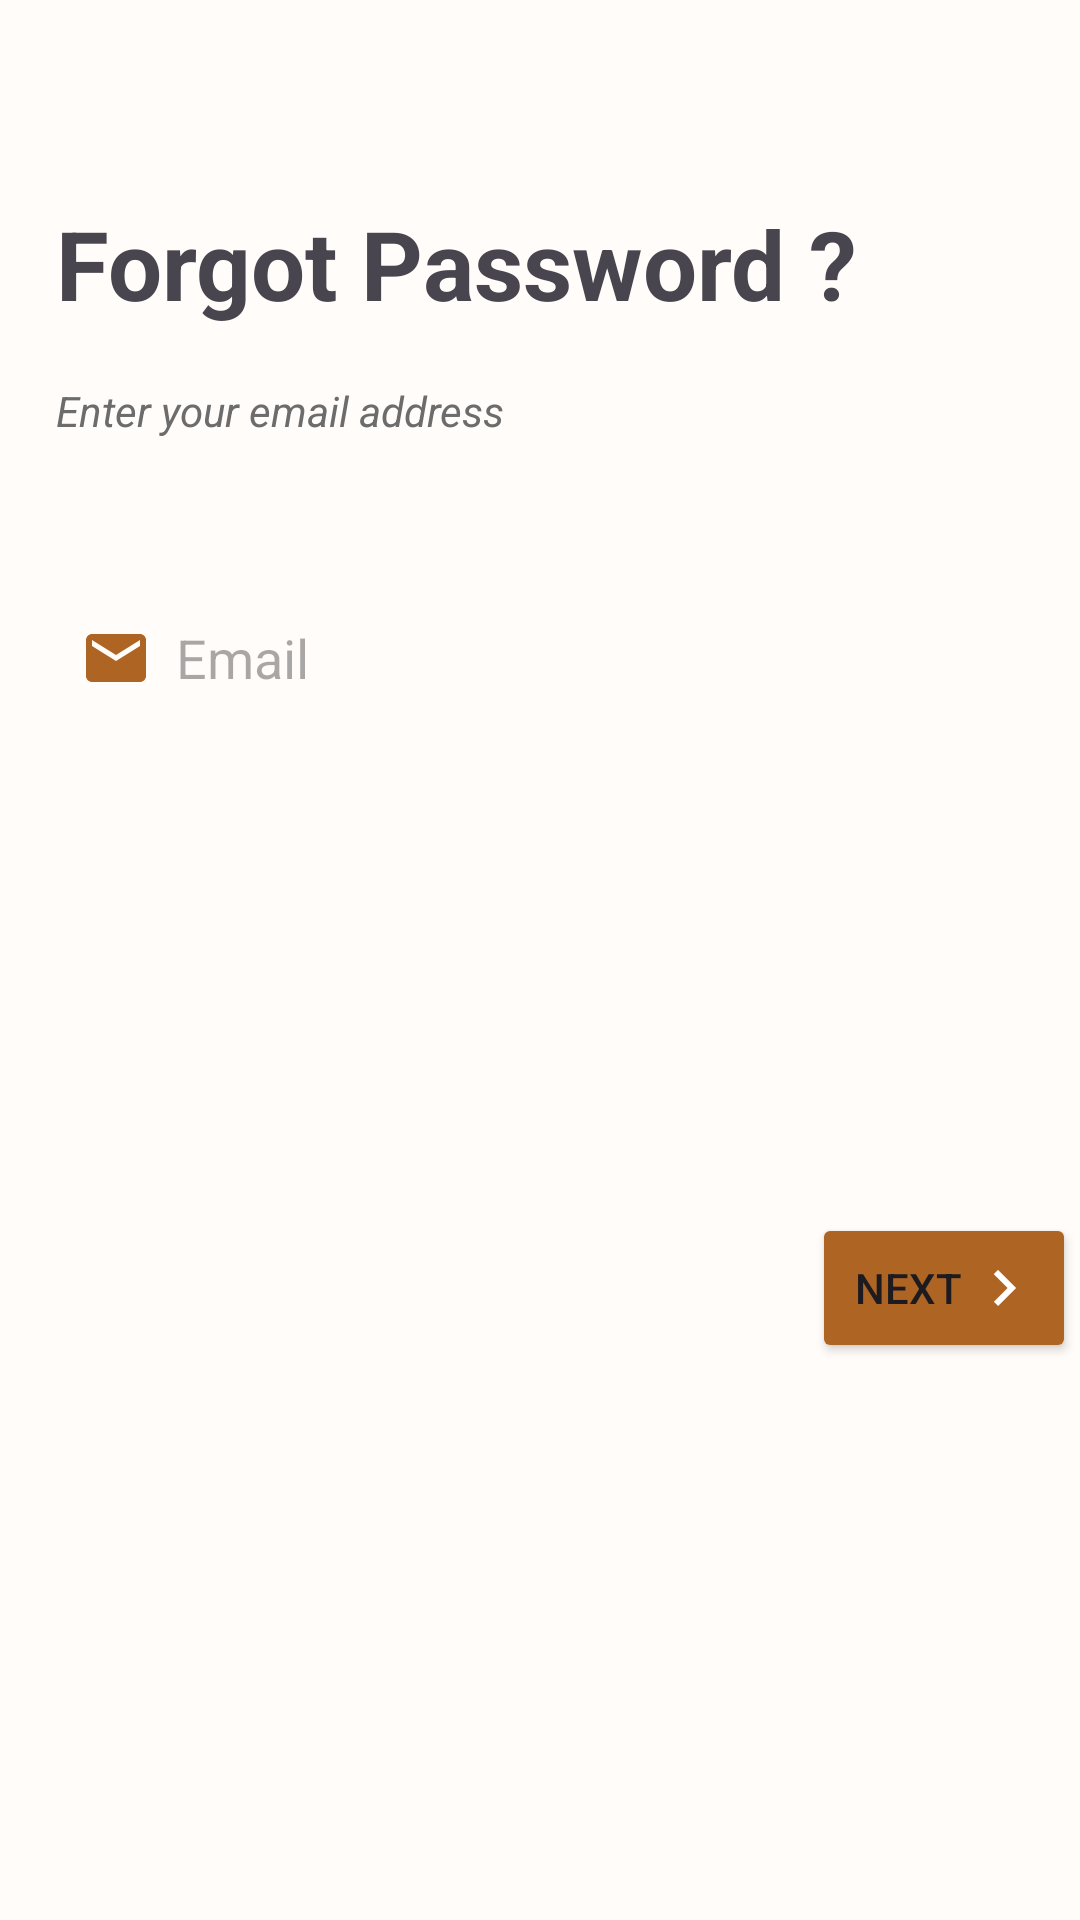

Write the Android layout XML for this screen, with the resource values it uses.
<!-- AndroidManifest.xml: application theme Theme.SeSeCoffee -->
<!-- res/layout/activity_forgot_password.xml -->
<?xml version="1.0" encoding="utf-8"?>
<androidx.constraintlayout.widget.ConstraintLayout xmlns:android="http://schemas.android.com/apk/res/android"
    xmlns:app="http://schemas.android.com/apk/res-auto"
    xmlns:tools="http://schemas.android.com/tools"
    android:layout_width="match_parent"
    android:layout_height="match_parent"
    android:background="@color/background"
    tools:context=".SignInActivity">


    <TextView
        android:id="@+id/forgot_title"
        android:layout_width="wrap_content"
        android:layout_height="wrap_content"
        android:layout_marginTop="60dp"
        android:text="Forgot Password ?"
        android:textSize="32dp"
        android:textStyle="bold"
        app:layout_constraintBottom_toBottomOf="parent"
        app:layout_constraintEnd_toEndOf="parent"
        app:layout_constraintHorizontal_bias="0.202"
        app:layout_constraintStart_toStartOf="parent"
        app:layout_constraintTop_toTopOf="parent"
        app:layout_constraintVertical_bias="0.012" />

    <TextView
        android:id="@+id/enter_email"
        android:layout_width="wrap_content"
        android:layout_height="wrap_content"
        android:layout_marginTop="18dp"
        android:text="Enter your email address"
        android:textColor="@color/dark_grey"
        android:textSize="14sp"
        android:textStyle="italic"
        app:layout_constraintStart_toStartOf="@+id/forgot_title"
        app:layout_constraintTop_toBottomOf="@+id/forgot_title" />


    <EditText
        android:id="@+id/email_forgot"
        android:layout_width="340dp"
        android:layout_height="50dp"
        android:layout_marginTop="48dp"
        android:background="@drawable/rounded_editext"
        android:drawableStart="@drawable/ic_mail"
        android:drawablePadding="8dp"
        android:elevation="2dp"
        android:ems="10"
        android:hint="Email"
        android:inputType="text"
        android:padding="8dp"
        android:textColor="#66000000"
        app:layout_constraintStart_toStartOf="@+id/enter_email"
        app:layout_constraintTop_toBottomOf="@+id/enter_email" />

    <Button
        android:id="@+id/next_step_forgot"
        android:layout_width="wrap_content"
        android:layout_height="50dp"
        android:layout_marginTop="160dp"
        android:backgroundTint="@color/primary"
        android:drawableEnd="@drawable/ic_arrow_right"
        android:drawableTint="@color/white"
        android:text="Next"
        app:layout_constraintEnd_toEndOf="@+id/email_forgot"
        app:layout_constraintTop_toBottomOf="@+id/email_forgot" />


</androidx.constraintlayout.widget.ConstraintLayout>
<!-- resources referenced by this layout -->
<resources>
  <color name="background">#FFFCF9</color>
  <color name="dark_grey">#6C6C6C</color>
  <color name="primary">#AE6524</color>
  <color name="white">#FFFFFFFF</color>
  <!-- drawable ic_arrow_right (drawable) -->
  <vector android:autoMirrored="true" android:height="24dp"
      android:tint="#F6CD51" android:viewportHeight="24"
      android:viewportWidth="24" android:width="24dp" xmlns:android="http://schemas.android.com/apk/res/android">
      <path android:fillColor="@android:color/white" android:pathData="M8.59,16.59L13.17,12 8.59,7.41 10,6l6,6 -6,6 -1.41,-1.41z"/>
  </vector>
  <!-- drawable ic_mail (drawable) -->
  <?xml version="1.0" encoding="utf-8"?>
  <vector xmlns:android="http://schemas.android.com/apk/res/android"
      android:width="24dp"
      android:height="24dp"
      android:viewportWidth="24.0"
      android:viewportHeight="24.0">
      <path
          android:fillColor="@color/primary"
          android:pathData="M20,4L4,4c-1.1,0 -1.99,0.9 -1.99,2L2,18c0,1.1 0.9,2 2,2h16c1.1,0 2,-0.9 2,-2L22,6c0,-1.1 -0.9,-2 -2,-2zM20,8l-8,5 -8,-5L4,6l8,5 8,-5v2z"/>
  </vector>
  <style name="Theme.SeSeCoffee" parent="Base.Theme.SeSeCoffee" />
  <color name="md_theme_primary">#895120</color>
  <color name="md_theme_onPrimary">#FFFFFF</color>
  <color name="md_theme_primaryContainer">#FFDCC4</color>
  <color name="md_theme_onPrimaryContainer">#2F1400</color>
  <color name="md_theme_secondary">#745944</color>
  <color name="md_theme_onSecondary">#FFFFFF</color>
  <color name="md_theme_secondaryContainer">#FFDCC4</color>
  <color name="md_theme_onSecondaryContainer">#2A1707</color>
  <color name="md_theme_tertiary">#5D6236</color>
  <color name="md_theme_onTertiary">#FFFFFF</color>
  <color name="md_theme_tertiaryContainer">#E2E7AF</color>
  <color name="md_theme_onTertiaryContainer">#1A1D00</color>
  <color name="md_theme_error">#BA1A1A</color>
  <color name="md_theme_onError">#FFFFFF</color>
  <color name="md_theme_errorContainer">#FFDAD6</color>
  <color name="md_theme_onErrorContainer">#410002</color>
  <color name="md_theme_background">#FFF8F5</color>
  <color name="md_theme_onBackground">#221A14</color>
  <color name="md_theme_surface">#FFF8F5</color>
  <color name="md_theme_onSurface">#221A14</color>
  <color name="md_theme_surfaceVariant">#F3DFD2</color>
  <color name="md_theme_onSurfaceVariant">#51443B</color>
  <color name="md_theme_outline">#84746A</color>
  <color name="md_theme_outlineVariant">#D6C3B7</color>
  <color name="md_theme_inverseSurface">#382F28</color>
  <color name="md_theme_inverseOnSurface">#FEEEE4</color>
  <color name="md_theme_inversePrimary">#FFB780</color>
  <color name="md_theme_primaryFixed">#FFDCC4</color>
  <color name="md_theme_onPrimaryFixed">#2F1400</color>
  <color name="md_theme_primaryFixedDim">#FFB780</color>
  <color name="md_theme_onPrimaryFixedVariant">#6D3A09</color>
  <color name="md_theme_secondaryFixed">#FFDCC4</color>
  <color name="md_theme_onSecondaryFixed">#2A1707</color>
  <color name="md_theme_secondaryFixedDim">#E4BFA7</color>
  <color name="md_theme_onSecondaryFixedVariant">#5B412F</color>
  <color name="md_theme_tertiaryFixed">#E2E7AF</color>
  <color name="md_theme_onTertiaryFixed">#1A1D00</color>
  <color name="md_theme_tertiaryFixedDim">#C6CB95</color>
  <color name="md_theme_onTertiaryFixedVariant">#454A20</color>
  <color name="md_theme_surfaceDim">#E7D7CE</color>
  <color name="md_theme_surfaceBright">#FFF8F5</color>
  <color name="md_theme_surfaceContainerLowest">#FFFFFF</color>
  <color name="md_theme_surfaceContainerLow">#FFF1E9</color>
  <color name="md_theme_surfaceContainer">#FBEBE1</color>
  <color name="md_theme_surfaceContainerHigh">#F5E5DC</color>
  <color name="md_theme_surfaceContainerHighest">#F0DFD6</color>
</resources>
